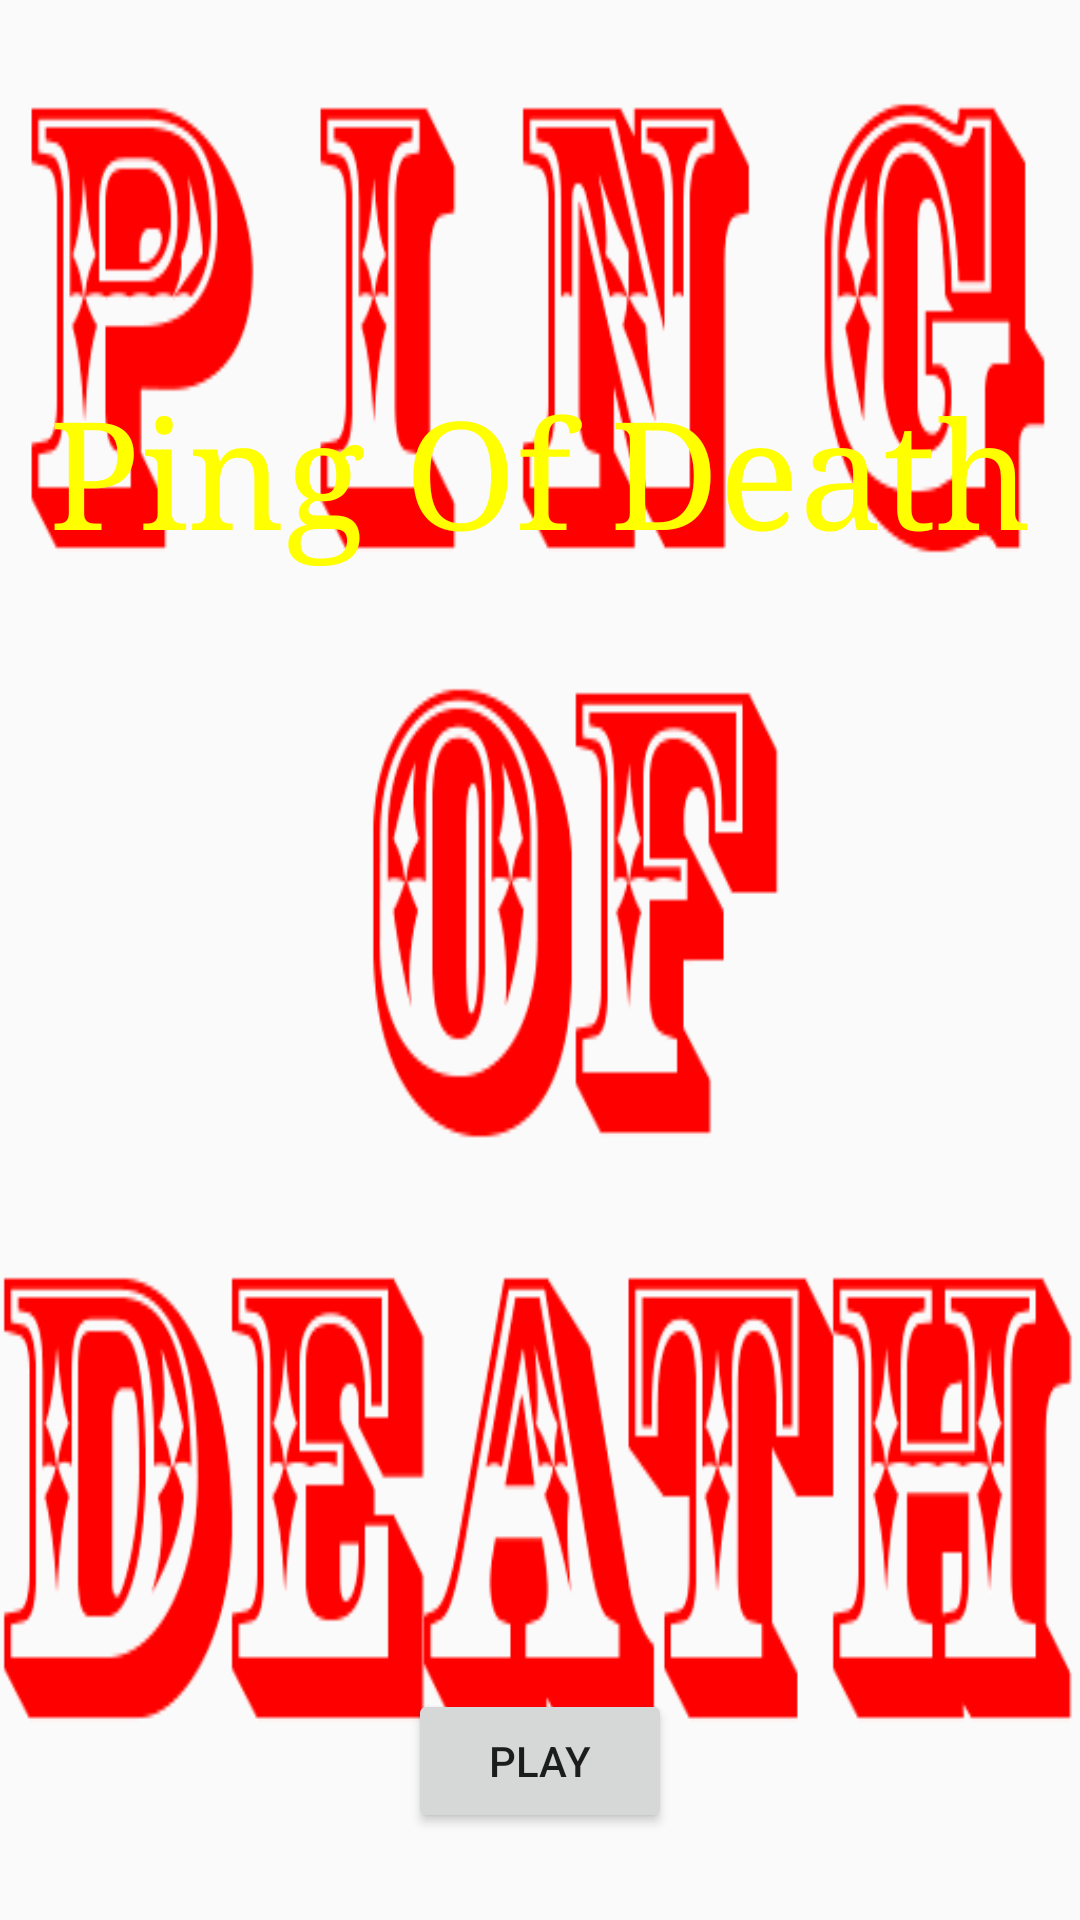

Produce the Android XML layout that renders to this screen, including the resource entries it uses.
<!-- AndroidManifest.xml: application theme AppTheme -->
<!-- res/layout/activity_splash.xml -->
<?xml version="1.0" encoding="utf-8"?>
<RelativeLayout xmlns:android="http://schemas.android.com/apk/res/android"
    android:orientation="vertical" android:layout_width="match_parent"
    android:layout_height="match_parent"
    android:background="@drawable/pingofdeath">


    <TextView
        android:layout_width="wrap_content"
        android:layout_height="wrap_content"
        android:textSize="50sp"
        android:text="Ping Of Death"
        android:id="@+id/title"
        android:layout_gravity="center_horizontal"
        android:typeface="serif"
        android:textColor="#FFFF00"
        android:layout_alignParentTop="true"
        android:layout_centerHorizontal="true"
        android:layout_marginTop="124dp" />

    <Button
        android:layout_width="wrap_content"
        android:layout_height="wrap_content"
        android:text="PLAY"
        android:onClick="play"
        android:id="@+id/play"
        android:layout_gravity="center_horizontal"
        android:layout_alignParentBottom="true"
        android:layout_centerHorizontal="true"
        android:layout_marginBottom="29dp" />


</RelativeLayout>
<!-- resources referenced by this layout -->
<resources>
  <!-- drawable pingofdeath: jpg bitmap (drawable, 23227 bytes) -->
  <style name="AppTheme" parent="Theme.AppCompat.Light.DarkActionBar">
          
          <item name="colorPrimary">@color/colorPrimary</item>
          <item name="colorPrimaryDark">@color/colorPrimaryDark</item>
          <item name="colorAccent">@color/colorAccent</item>
      </style>
  <!-- not gathered from this repository: default colours our renderer supplied (Android Studio template values) -->
  <color name="colorPrimary">#FF6200EE</color>
  <color name="colorPrimaryDark">#FF3700B3</color>
  <color name="colorAccent">#FF03DAC5</color>
</resources>
